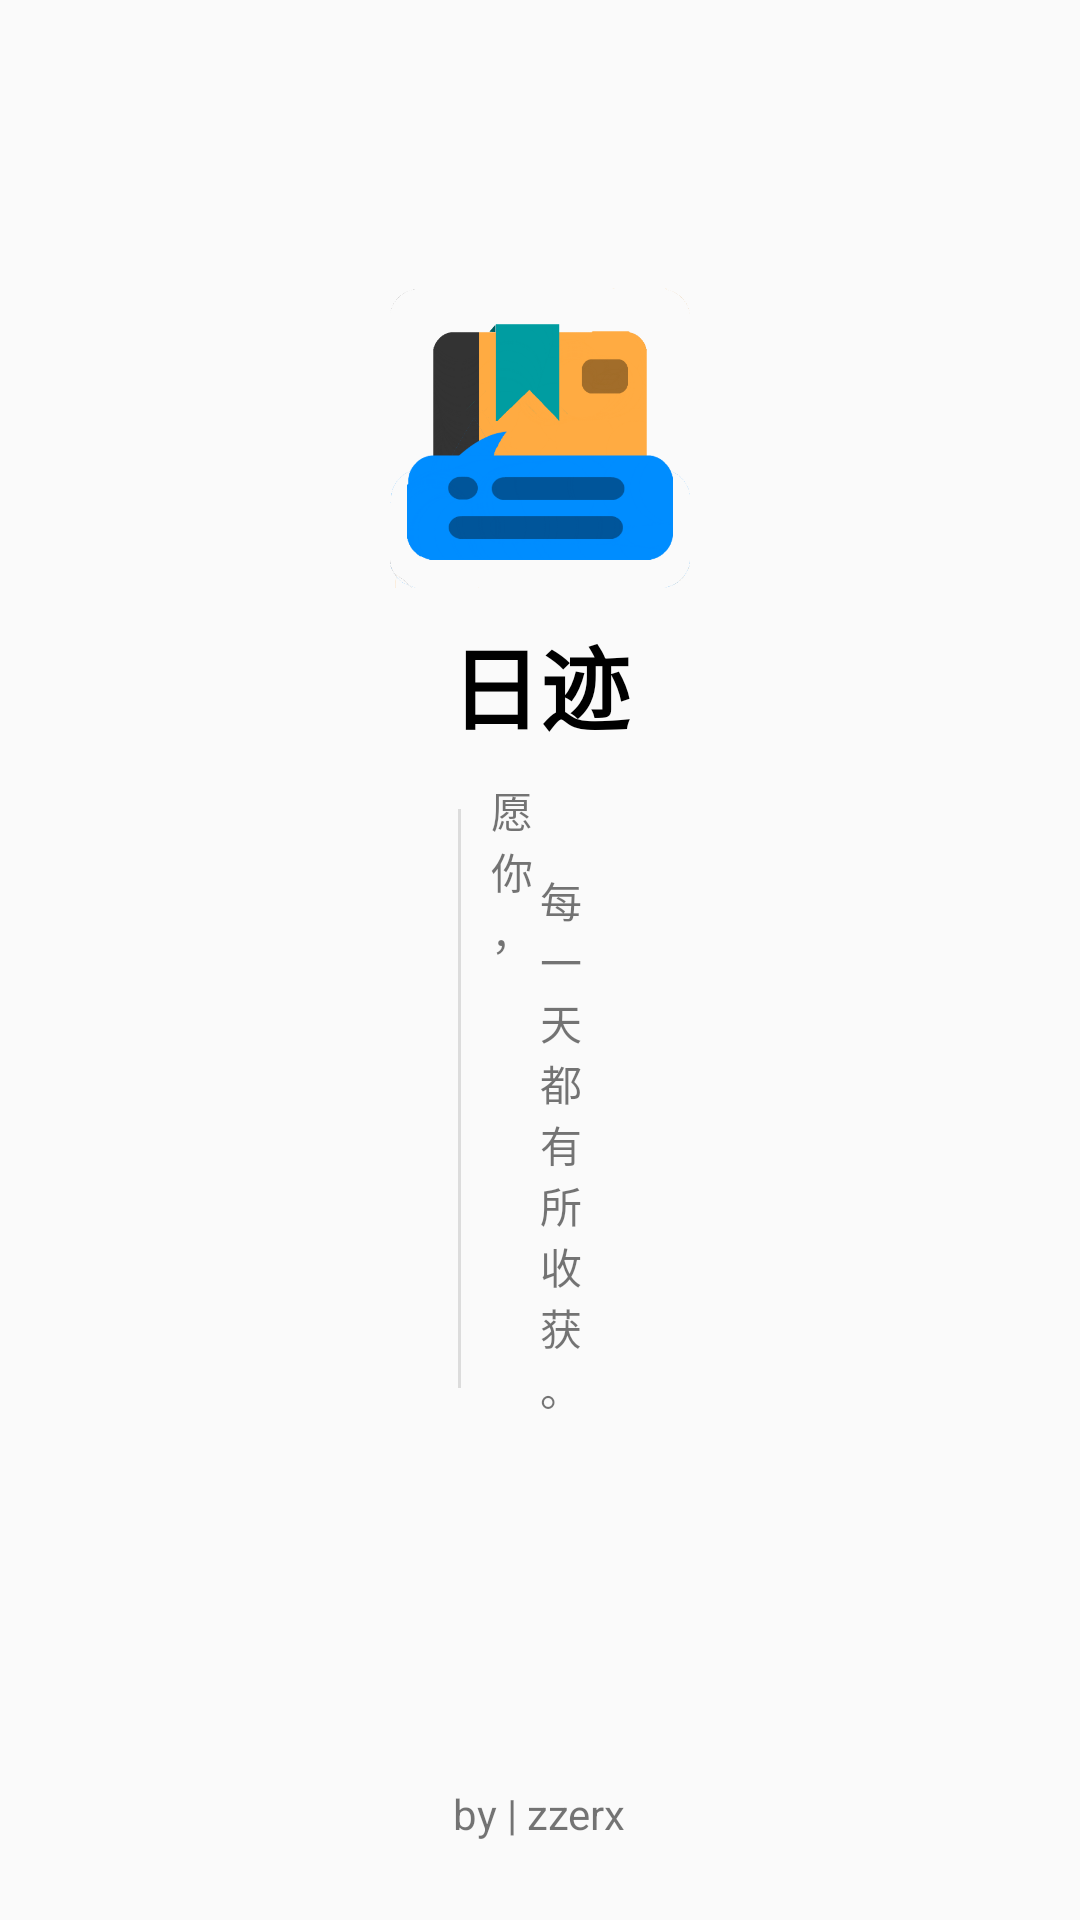

The Android layout XML behind this screen, and the referenced resources:
<!-- AndroidManifest.xml: activity theme StartTheme -->
<!-- res/layout/activity_start.xml -->
<?xml version="1.0" encoding="utf-8"?>
<LinearLayout
	xmlns:android="http://schemas.android.com/apk/res/android"
	android:layout_width="fill_parent"
	android:layout_height="fill_parent"
	android:orientation="vertical"
	android:gravity="top|center">

	<LinearLayout
		android:orientation="vertical"
		android:layout_width="match_parent"
		android:layout_height="match_parent"
		android:gravity="center"
		android:layout_weight="1">

		<ImageView
			android:src="@drawable/ssu"
			android:layout_width="wrap_content"
			android:layout_height="100dp"/>

		<LinearLayout
			android:orientation="vertical"
			android:layout_width="wrap_content"
			android:layout_height="wrap_content"
			android:gravity="center"
			android:layout_marginTop="10dp">

			<TextView
				android:layout_width="wrap_content"
				android:layout_height="wrap_content"
				android:text="日迹"
				android:textAppearance="?android:attr/textAppearanceLarge"
				android:textSize="30sp"
				android:textStyle="bold"/>

			<LinearLayout
				android:orientation="horizontal"
				android:layout_width="wrap_content"
				android:layout_height="wrap_content"
				android:layout_marginTop="10dp">

				<View
					android:background="?android:attr/dividerHorizontal"
					android:layout_width="1dp"
					android:layout_height="match_parent"
					android:layout_margin="10dp"/>

				<TextView
					android:layout_width="wrap_content"
					android:layout_height="wrap_content"
					android:text="愿你，"
					android:textAppearance="?android:attr/textAppearanceSmall"
					android:maxEms="1"/>

				<TextView
					android:layout_width="wrap_content"
					android:layout_height="wrap_content"
					android:text="每一天都有所收获。"
					android:textAppearance="?android:attr/textAppearanceSmall"
					android:maxEms="1"
					android:layout_marginTop="30dp"/>

				<View
					android:background="?android:attr/dividerHorizontal"
					android:layout_width="1dp"
					android:layout_height="match_parent"
					android:layout_margin="10dp"
					android:visibility="invisible"/>

			</LinearLayout>

		</LinearLayout>

	</LinearLayout>

	<LinearLayout
		android:orientation="horizontal"
		android:layout_width="match_parent"
		android:layout_height="match_parent"
		android:layout_weight="8"
		android:gravity="center">

		<TextView
			android:layout_width="wrap_content"
			android:layout_height="wrap_content"
			android:text="by | zzerx"/>

	</LinearLayout>

</LinearLayout>
<!-- resources referenced by this layout -->
<resources>
  <!-- drawable ssu: png bitmap (drawable, 41335 bytes) -->
  <style name="StartTheme" parent="Theme.AppCompat.Light.NoActionBar">
          <item name="android:windowNoTitle">true</item>
          <item name="android:windowLightStatusBar">false</item>
          <item name="android:colorPrimaryDark">@color/white</item>
          <item name="android:textColorPrimary">@color/black</item>    
          
      </style>
  <color name="white">#FFFFFF</color>
  <color name="black">#000000</color>
</resources>
